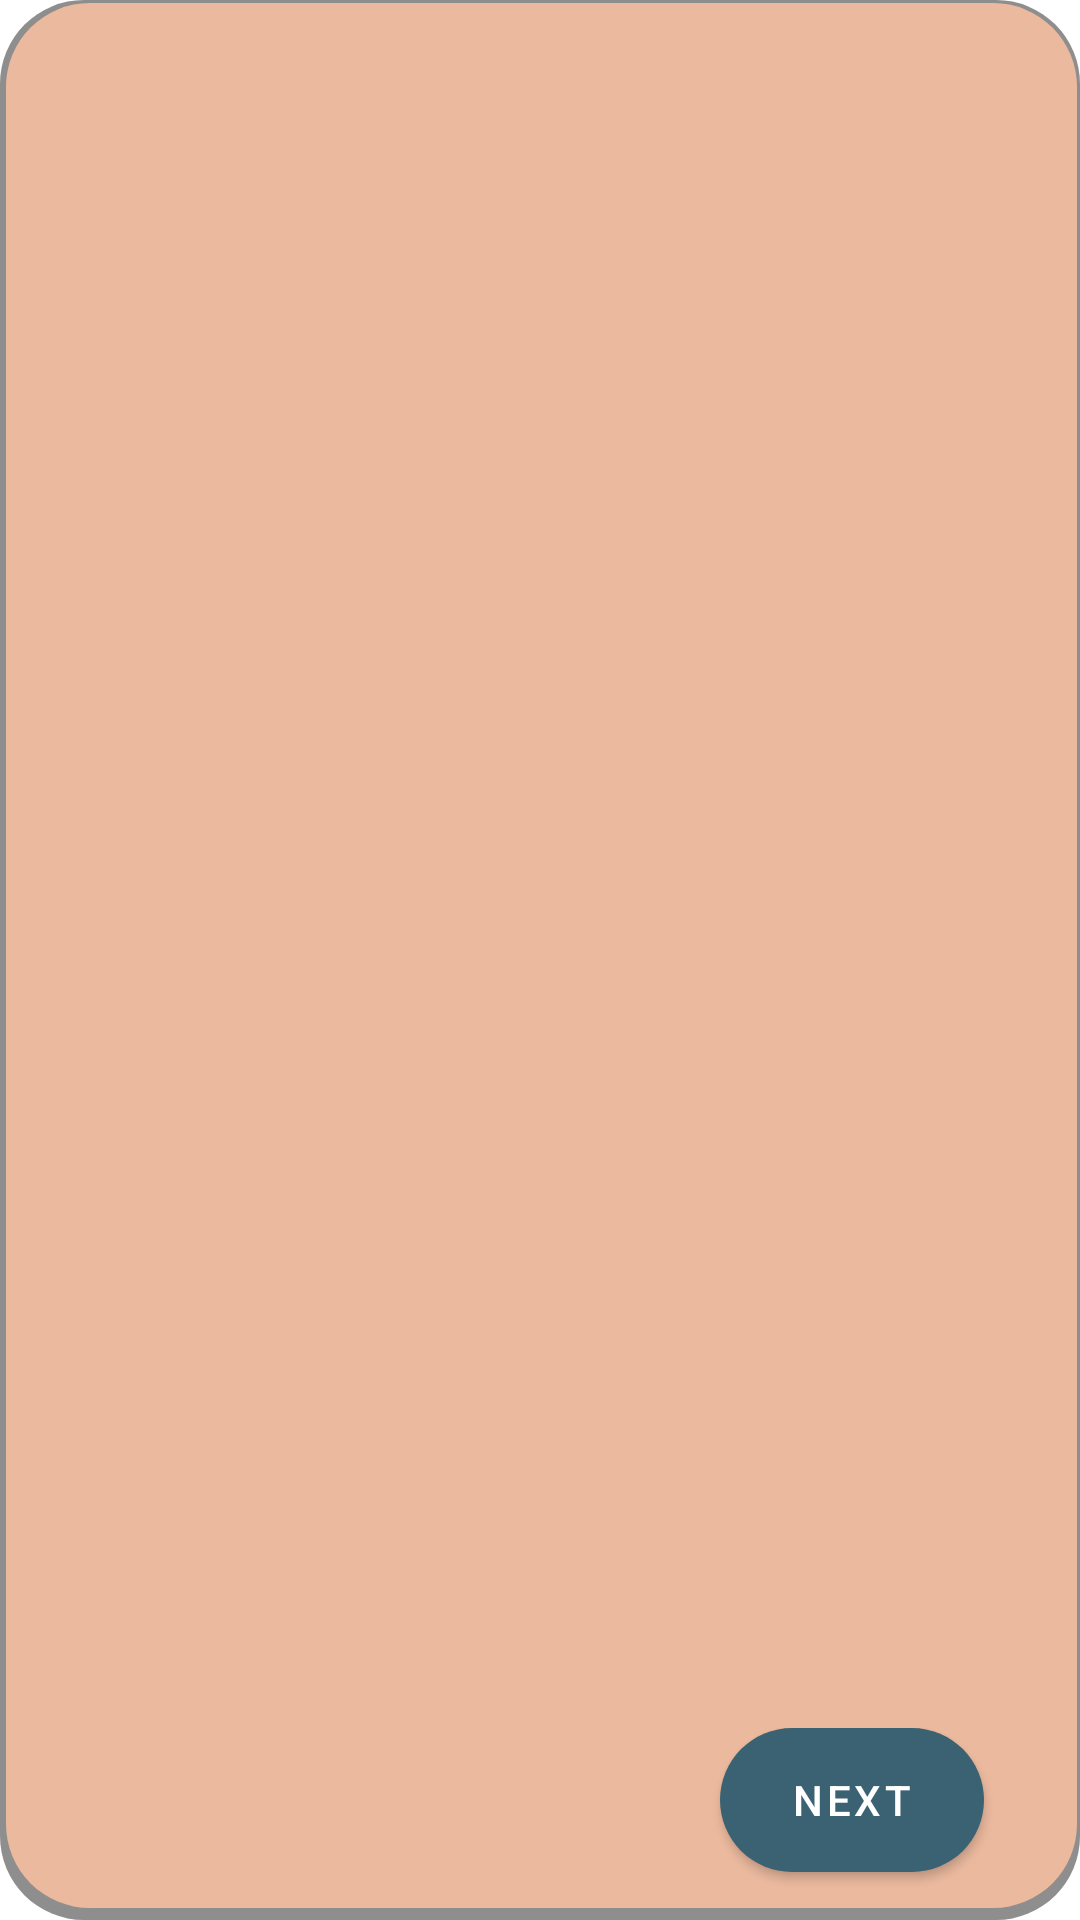

Produce the Android XML layout that renders to this screen, including the resource entries it uses.
<!-- AndroidManifest.xml: application theme AppTheme -->
<!-- res/layout/fragment_register_event.xml -->
<?xml version="1.0" encoding="utf-8"?>
<androidx.constraintlayout.widget.ConstraintLayout xmlns:android="http://schemas.android.com/apk/res/android"
    xmlns:app="http://schemas.android.com/apk/res-auto"
    xmlns:tools="http://schemas.android.com/tools"
    android:layout_width="match_parent"
    android:layout_height="wrap_content"
    android:background="@drawable/bg_cardview">

    <TextView
        android:id="@+id/event_name"
        android:layout_width="match_parent"
        android:layout_height="wrap_content"
        android:layout_marginTop="32dp"
        android:fontFamily="@font/atmospheric"
        android:gravity="center"
        android:textAppearance="@style/TextAppearance.AppCompat.Large"
        app:layout_constraintTop_toTopOf="parent"
        tools:text="X-CHESS" />

    <androidx.recyclerview.widget.RecyclerView
        android:id="@+id/recycler_view_registration"
        android:layout_width="match_parent"
        android:layout_height="0dp"
        android:layout_marginStart="8dp"
        android:layout_marginTop="16dp"
        android:layout_marginEnd="8dp"
        android:paddingBottom="16dp"
        app:layout_constraintBottom_toTopOf="@id/layout_footer"
        app:layout_constraintTop_toBottomOf="@id/event_name" />

    <androidx.constraintlayout.widget.ConstraintLayout
        android:id="@+id/layout_footer"
        android:layout_width="match_parent"
        android:layout_height="wrap_content"
        android:layout_marginTop="8dp"
        app:layout_constraintBottom_toBottomOf="parent">

        <com.google.android.material.button.MaterialButton
            android:id="@+id/btn_next"
            android:layout_width="wrap_content"
            android:layout_height="wrap_content"
            android:layout_marginEnd="32dp"
            android:layout_marginBottom="16dp"
            android:background="@drawable/bg_material_button"
            android:elevation="16dp"
            android:text="@string/next"
            app:backgroundTint="@color/color_sky"
            app:layout_constraintBottom_toBottomOf="parent"
            app:layout_constraintEnd_toEndOf="parent"
            app:layout_constraintTop_toTopOf="parent"
            app:layout_constraintVertical_bias="0.1" />

        <com.google.android.material.button.MaterialButton
            android:id="@+id/btn_back"
            android:layout_width="wrap_content"
            android:layout_height="wrap_content"
            android:layout_marginEnd="24dp"
            android:background="@drawable/bg_material_button"
            android:elevation="16dp"
            android:text="@string/back"
            android:visibility="gone"
            app:backgroundTint="@color/color_sky"
            app:layout_constraintBottom_toBottomOf="@id/btn_next"
            app:layout_constraintEnd_toStartOf="@id/btn_next"
            app:layout_constraintTop_toTopOf="@id/btn_next"
            tools:visibility="visible" />
    </androidx.constraintlayout.widget.ConstraintLayout>
</androidx.constraintlayout.widget.ConstraintLayout>
<!-- resources referenced by this layout -->
<resources>
  <color name="color_sky">#3B6272</color>
  <!-- drawable bg_cardview (drawable) -->
  <?xml version="1.0" encoding="utf-8"?>
  <layer-list xmlns:android="http://schemas.android.com/apk/res/android">
      <item>
          <shape android:shape="rectangle">
              <solid android:color="#8E8E8E" />
              <corners android:radius="28dp" />
          </shape>
      </item>
      <item
          android:right="1dp"
          android:left="2dp"
          android:top="1dp"
          android:bottom="4dp">
          <shape android:shape="rectangle">
              <solid android:color="@color/color_clouds" />
              <corners android:radius="28dp" />
          </shape>
      </item>
  </layer-list>
  <!-- drawable bg_material_button (drawable) -->
  <?xml version="1.0" encoding="utf-8"?>
  <shape xmlns:android="http://schemas.android.com/apk/res/android">
      <solid android:color="@color/color_sky" />
  
      <corners android:radius="48dp" />
  </shape>
  <string name="back">Back</string>
  <string name="next">Next</string>
  <style name="AppTheme" parent="Theme.MaterialComponents.Light.NoActionBar">
          
          <item name="colorPrimary">@color/colorPrimary</item>
          <item name="colorPrimaryDark">@color/colorPrimaryDark</item>
          <item name="colorAccent">@color/colorAccent</item>
          <item name="android:windowContentTransitions">true</item>
          <item name="android:statusBarColor">@color/color_clouds</item>
      </style>
  <color name="color_clouds">#EBB99E</color>
  <color name="colorPrimary">#6200EE</color>
  <color name="colorPrimaryDark">#3700B3</color>
  <color name="colorAccent">@color/color_sky</color>
</resources>
